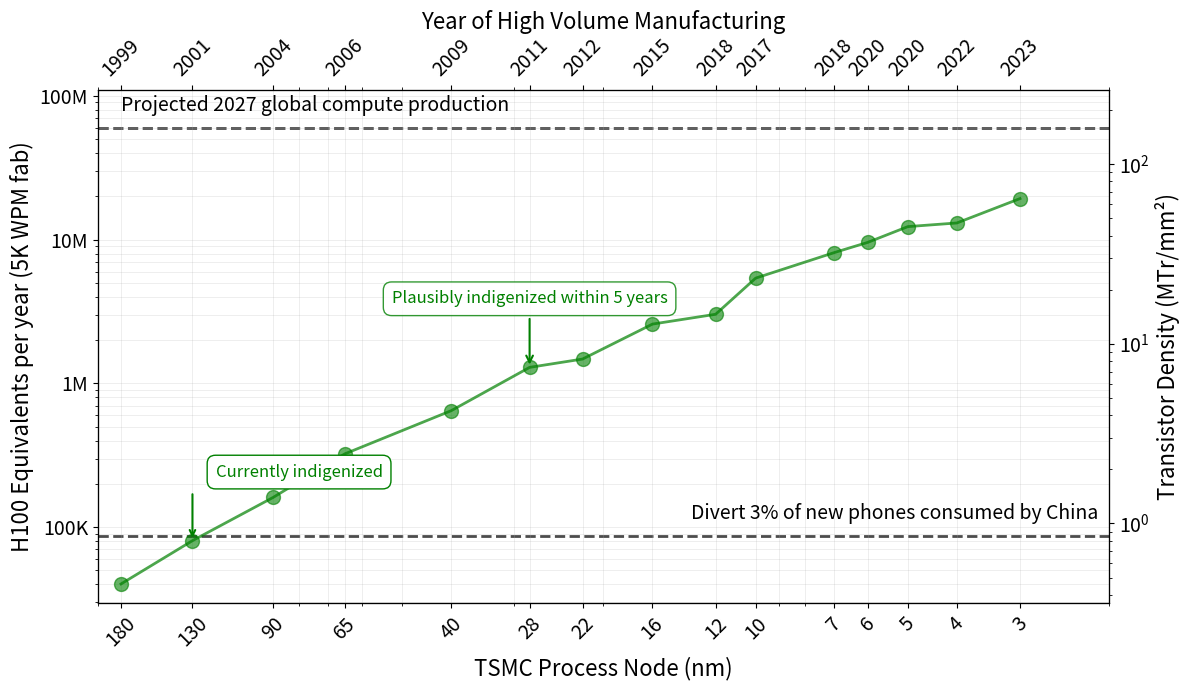

Write Python code to recreate this figure.
import matplotlib.pyplot as plt
import numpy as np
from matplotlib.ticker import FuncFormatter

# Node data for plotting

h100_node = 4
# H100 came out in 2022, adjust for 2030 chip architectures (1.23x improvement per year)
# 2022 -> 2030 is 8 years, so multiply by 1.23^8 = 5.596
architectural_improvement_factor = 1.23 ** 8  # ~5.596
TPP_per_transistor_density = 644 * architectural_improvement_factor

process_node = [3, 4, 5, 6, 7, 10, 12, 16, 22, 28, 40, 65, 90, 130, 180]

transistor_density = [215.6, 145.86, 137.6, 106.96, 90.64, 60.3, 33.8, 28.88, 16.50, 14.44, 7.22, 3.61, 1.80, 0.90, 0.45]

year_process_node_first_reached_high_volume_manufacturing = [
    2023,  # 3nm (TSMC N3E)
    2022,  # 4nm (TSMC N4)
    2020,  # 5nm (TSMC N5)
    2020,  # 6nm (TSMC N6)
    2018,  # 7nm (TSMC N7)
    2017,  # 10nm (TSMC CLN10FF)
    2018,  # 12nm (TSMC 12nm FFN)
    2015,  # 16nm (TSMC 16nm FinFET Plus)
    2012,  # 22nm (Intel 22nm tri-gate)
    2011,  # 28nm (TSMC 28nm HKMG)
    2009,  # 40nm
    2006,  # 65nm
    2004,  # 90nm
    2001,  # 130nm
    1999   # 180nm
]

# Calculate H100 equivalents per wafer
# 12 inch wafer = 304.8mm diameter
# wafer_diameter = 304.8  # mm
# wafer_area = np.pi * (wafer_diameter / 2) ** 2  # mm²
# yield_rate = 0.80

# H100 specs
# h100_die_size = 814  # mm²
h100_tpp = 63328

# Assume all chips use H100 die size for comparison purposes
# die_size = h100_die_size

# Calculate TPP for each node based on transistor density
# TPP = transistor_density * TPP_per_transistor_density
tpp = [td * TPP_per_transistor_density for td in transistor_density]

# Calculate dies per wafer (accounting for yield)
dies_per_wafer = 28 # going off of NVIDIA numbers: https://www.trendforce.com/news/2024/03/18/news-tsmc-boosts-investment-in-advanced-packaging-with-ntd-500-billion-plan-to-build-six-plants-in-chiayi-science-park/

# Calculate H100 equivalents per wafer for each node
# (dies per wafer) * (TPP per die) / (H100 TPP)
h100_equiv_per_wafer = [(dies_per_wafer * tpp_val) / h100_tpp for tpp_val in tpp]

# Label key GPU point indices
h100_index = process_node.index(4)
a100_index = process_node.index(7)
v100_index = process_node.index(12)

# ============================================================================
# H100 equivalents per month from fabs with different capacities
# ============================================================================

fab_capacities_wspm = [5000]  # wafers per month
colors = ['green']
labels = ['5K wafers per month, hundreds of workers (minifab)']

# Create second scatter plot
plt.figure(figsize=(12, 7))

# Plot each fab capacity
for fab_capacity, color, label in zip(fab_capacities_wspm, colors, labels):
    # Calculate H100 equivalents per month
    h100_equiv_per_month = [equiv * fab_capacity for equiv in h100_equiv_per_wafer]
    h100_equiv_per_year = [equiv * 12 for equiv in h100_equiv_per_month]

    plt.scatter(process_node, h100_equiv_per_year, alpha=0.6, s=100, color=color, zorder=3, label=label)
    plt.plot(process_node, h100_equiv_per_year, "-", alpha=0.7, color=color, linewidth=2, zorder=2)

# Add labels
plt.xlabel('TSMC Process Node (nm)', fontsize=16)
plt.ylabel('H100 Equivalents per year (5K WPM fab)', fontsize=16)

# Set log-log scale
plt.xscale('log')
plt.yscale('log')
plt.xlim(left=2, right=200)
plt.ylim(top=110000000)  # Raise upper limit to prevent label cutoff
plt.gca().invert_xaxis()

# Add grid for better readability
plt.grid(True, alpha=0.3, which='both', linestyle='-', linewidth=0.5)

# Set specific x-axis ticks for better readability
x_ticks2 = [3, 4, 5, 6, 7, 10, 12, 16, 22, 28, 40, 65, 90, 130, 180]
plt.xticks(x_ticks2, [str(x) for x in x_ticks2], fontsize=14, rotation=45)

# Add secondary x-axis for years
ax_month = plt.gca()
ax2_month = ax_month.twiny()
ax2_month.set_xscale('log')
ax2_month.set_xlim(ax_month.get_xlim())
ax2_month.set_xticks(x_ticks2)
ax2_month.set_xticklabels([str(year) for year in year_process_node_first_reached_high_volume_manufacturing],
                          fontsize=14, rotation=45)
ax2_month.set_xlabel('Year of High Volume Manufacturing', fontsize=16)

# Format y-axis with regular numbers
def format_func2(value, tick_number):
    if value >= 1000000:
        return f'{int(value/1000000)}M'
    elif value >= 1000:
        return f'{int(value/1000)}K'
    elif value >= 1:
        return f'{int(value)}'
    else:
        return f'{value:.2f}'

ax_month.yaxis.set_major_formatter(FuncFormatter(format_func2))
ax_month.tick_params(axis='y', labelsize=14)

# Add horizontal line at 10K H100e per month
ax_month.axhline(y=87000, color='black', linestyle='--', linewidth=2, alpha=0.7, zorder=1)
ax_month.text(2.1, 87000 * 1.2, 'Divert 3% of new phones consumed by China',
             fontsize=14, color='black', ha='right', va='bottom')

# Add horizontal line for projected compute produced in 2027
ax_month.axhline(y=60000000, color='black', linestyle='--', linewidth=2, alpha=0.7, zorder=1)
ax_month.text(180, 60000000 * 1.2, 'Projected 2027 global compute production',
             fontsize=14, color='black', ha='left', va='bottom')

# Add annotation at 28nm on the mini fab line
nm_28_index = process_node.index(28)
minifab_capacity = fab_capacities_wspm[0]  # 5000 wafers per month
nm_28_y_value = h100_equiv_per_wafer[nm_28_index] * minifab_capacity * 12
ax_month.annotate('Plausibly indigenized within 5 years',
                 xy=(28, nm_28_y_value),
                 xytext=(28, nm_28_y_value * 3),
                 fontsize=12,
                 color='green',
                 ha='center',
                 va='center',
                 bbox=dict(boxstyle='round,pad=0.5', facecolor='white', edgecolor='green', alpha=0.8),
                 arrowprops=dict(arrowstyle='->', color='green', lw=1.5))

# Add annotation at 90nm on the mini fab line
nm_130_index = process_node.index(130)
nm_130_y_value = h100_equiv_per_wafer[nm_130_index] * minifab_capacity * 12
# Text box
ax_month.text(80, nm_130_y_value * 3, "Currently indigenized",
             fontsize=12,
             color='green',
             ha='center',
             va='center',
             bbox=dict(boxstyle='round,pad=0.5', facecolor='white', edgecolor='green', alpha=1.0),
             zorder=100,
             clip_on=False)
# Separate arrow
ax_month.annotate('',
                 xy=(130, nm_130_y_value),
                 xytext=(130, nm_130_y_value * 2.2),
                 arrowprops=dict(arrowstyle='->', color='green', lw=1.5),
                 zorder=100,
                 clip_on=False)

# Add secondary y-axis for transistor density
ax_density = ax_month.twinx()
ax_density.scatter(process_node, transistor_density, alpha=0.0)  # Invisible scatter to set scale
ax_density.set_yscale('log')
ax_density.set_ylabel('Transistor Density (MTr/mm²)', fontsize=16)
ax_density.tick_params(axis='y', labelsize=14)
ax_density.set_ylim(min(transistor_density) * 0.8, max(transistor_density) * 1.2)

plt.tight_layout()
plt.savefig('h100_equiv_per_year_vs_process_node_multiple.png', dpi=300, bbox_inches='tight')

print(f"Plot saved as 'h100_equiv_per_year_vs_process_node.png'")
print(f"H100 equivalents per year (5K WSPM fab) range: {min(h100_equiv_per_year):.2f} - {max(h100_equiv_per_year):.2f}")
